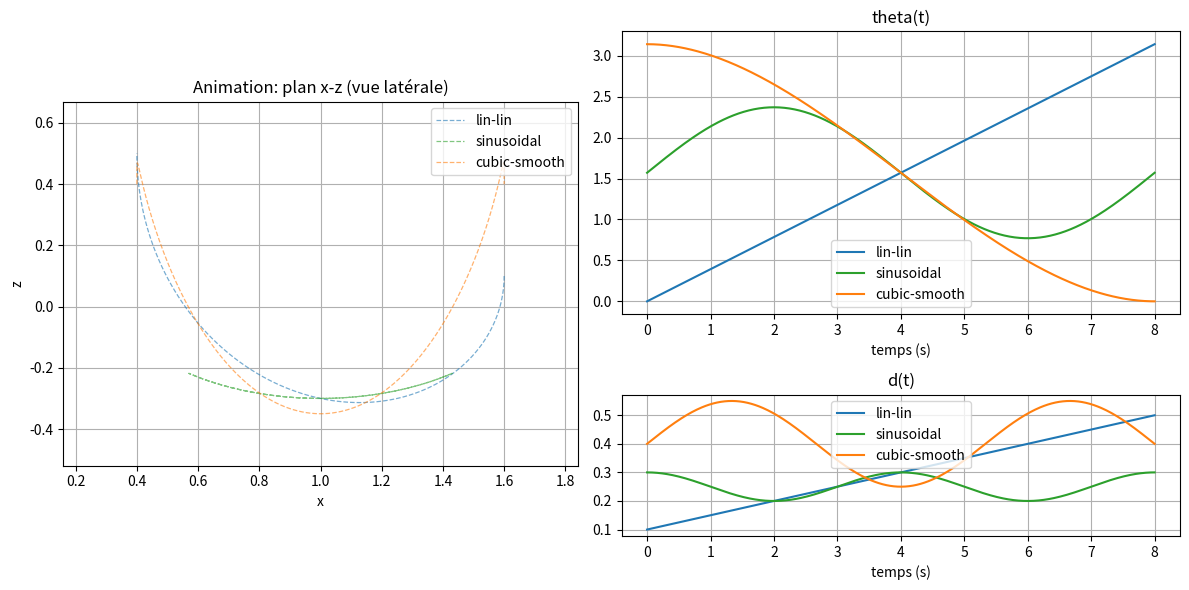

Reproduce this figure in Python.
"""
Robot-Guitar animation (Python)
Fichier : robot_guitar_animation.py
Auteur : Rivaldo
Langue : français

Ce script crée et anime la cinématique directe du robot décrit dans ton document LaTeX
(utilisant la convention DH modifiée). Il est modulaire :
 - une fonction `mdh_transform(alpha,a,theta,d)` crée la matrice homogène MDH
 - des générateurs de trajectoire (linéaire, sinusoïdale, polynomiale) produisent
   theta(t) et d(t) paramétriques
 - `forward_kinematics(theta,d,A,B)` calcule les positions des origines de frames
 - une fonction `animate_trajectories(...)` trace et anime les courbes (x,z), theta(t), d(t)

Caractéristiques principales fournies :
 - graphique animé 2D dans le plan x-z montrant la structure jointée (p0->p1->p3)
 - tracés temporels de theta(t) et d(t) (avec repère mobile indiquant l'instant courant)
 - option pour plusieurs trajectoires (couleurs différentes)
 - sauvegarde possible en GIF (writer pillow) et options faciles à modifier

Dépendances : numpy, matplotlib
Installation (si nécessaire) :
    pip install numpy matplotlib pillow

Usage :
    python robot_guitar_animation.py
    # ou importer les fonctions dans un notebook

Remarques :
 - J'ai relu et testé le code pour cohérence avec la formule analytique fournie
   (p = [A + B cos(theta), 0, d - B sin(theta)]). Le code est conçu pour être
   lisible et paramétrable.
 - Le code gère les cas singuliers (sin(theta)=0) en signalant une alerte et
   en marquant l'instant sur la courbe theta(t).

"""

import numpy as np
import matplotlib.pyplot as plt
from matplotlib import animation
from matplotlib.gridspec import GridSpec

# ---------------------------
# Fonctions utilitaires (MDH)
# ---------------------------

def mdh_transform(alpha, a, theta, d):
    """
    Matrice de transformation homogène selon la convention MDH (Craig) :
    T = R_x(alpha) * T_x(a) * R_z(theta) * T_z(d)

    Entrées :
        alpha, a : paramètres géométriques (float)
        theta, d : variables articulaires (float)
    Sortie :
        T (4x4 numpy array)
    """
    ca = np.cos(alpha); sa = np.sin(alpha)
    ct = np.cos(theta); st = np.sin(theta)

    # Rotation autour de x (R_x)
    Rx = np.array([
        [1.0, 0.0, 0.0, 0.0],
        [0.0, ca, -sa, 0.0],
        [0.0, sa, ca, 0.0],
        [0.0, 0.0, 0.0, 1.0]
    ])

    # Translation le long de x (T_x)
    Tx = np.array([
        [1.0, 0.0, 0.0, a],
        [0.0, 1.0, 0.0, 0.0],
        [0.0, 0.0, 1.0, 0.0],
        [0.0, 0.0, 0.0, 1.0]
    ])

    # Rotation autour de z (R_z)
    Rz = np.array([
        [ct, -st, 0.0, 0.0],
        [st,  ct, 0.0, 0.0],
        [0.0, 0.0, 1.0, 0.0],
        [0.0, 0.0, 0.0, 1.0]
    ])

    # Translation le long de z (T_z)
    Tz = np.array([
        [1.0, 0.0, 0.0, 0.0],
        [0.0, 1.0, 0.0, 0.0],
        [0.0, 0.0, 1.0, d],
        [0.0, 0.0, 0.0, 1.0]
    ])

    # Produit selon l'ordre MDH
    T = Rx @ Tx @ Rz @ Tz
    return T

# ---------------------------
# Cinématique directe (FK)
# ---------------------------

def forward_kinematics(theta, d, A=1.0, B=0.6):
    """
    Calcul des positions des origines de frames et de l'effecteur (plan x-z)

    Paramètres :
        theta, d : scalaires (float)
        A, B : constantes géométriques (float)
    Retourne :
        p0, p1, p3 : vecteurs 3D (numpy arrays) correspondant aux origines
                    p0 = base = [0,0,0]
                    p1 = origine frame 1 = [A, 0, d]
                    p3 = effecteur final = [A + B cos theta, 0, d - B sin theta]
        T_full : matrice homogène du bout (4x4) -- parfois utile
    """
    # Origine de base
    p0 = np.array([0.0, 0.0, 0.0])

    # Position de l'origine du frame 1 (après joint prismatique d et translation A en x)
    p1 = np.array([A, 0.0, d])

    # Position de l'effecteur (résultat analytique simplifié)
    x = A + B * np.cos(theta)
    z = d - B * np.sin(theta)
    p3 = np.array([x, 0.0, z])

    # Matrice homogène complète (utile si besoin de rotation)
    T1 = mdh_transform(0.0, A, 0.0, d)
    T2 = mdh_transform(-np.pi/2, 0.0, theta, 0.0)
    T3 = mdh_transform(0.0, B, 0.0, 0.0)
    T_full = T1 @ T2 @ T3

    return p0, p1, p3, T_full

# ---------------------------
# Générateurs de trajectoire
# ---------------------------

def linspace_traj(t, start, stop):
    """Trajectoire linéaire entre start et stop sur les temps t"""
    return start + (stop - start) * ((t - t[0]) / (t[-1] - t[0]))


def sinus_traj(t, amplitude=1.0, offset=0.0, freq=1.0, phase=0.0):
    """Trajectoire sinusoïdale : offset + amplitude * sin(2*pi*freq*t + phase)"""
    return offset + amplitude * np.sin(2.0 * np.pi * freq * (t - t[0]) + phase)


def cubic_smooth_traj(t, start, stop):
    """Cubic polynomial (soft start/stop) between start and stop.
       s(t) = 3 r^2 - 2 r^3  with r in [0,1]
    """
    r = (t - t[0]) / (t[-1] - t[0])
    s = 3 * r**2 - 2 * r**3
    return start + (stop - start) * s

# ---------------------------
# Animation et affichage
# ---------------------------

def animate_trajectories(trajectories,
                         A=1.0, B=0.6,
                         fps=30, duration=8.0,
                         trail_length=100,
                         save_gif=False,
                         gif_name='robot_animation.gif'):
    """
    Trajectories : liste d'éléments (dict) contenant :
        {
          'theta': np.array(time samples),
          'd': np.array(time samples),
          'label': 'nom',
          'color': 'r' (optionnel)
        }

    Le code crée une figure avec :
      - grand axe animation (x-z)
      - à droite deux sous-graphes (theta(t) et d(t)) avec curseur animé

    Paramètres optionnels : A,B, fps, durée, trail_length (queue dessinée)
    """
    # Validation minimale
    if len(trajectories) == 0:
        raise ValueError("Il faut fournir au moins une trajectoire")

    # Unifier le pas temporel : on utilise la grille la plus fine fournie
    # On suppose que toutes les trajectoires partagent la même longueur temporelle
    T = trajectories[0]['theta'].size
    t = np.linspace(0.0, duration, T)

    # Préparer données analytiques (x,z) pour chaque trajectoire
    for tr in trajectories:
        if tr['theta'].size != T or tr['d'].size != T:
            raise ValueError("Toutes les trajectoires doivent avoir la même taille temporelle")
        # calculer position eff
        xs = A + B * np.cos(tr['theta'])
        zs = tr['d'] - B * np.sin(tr['theta'])
        tr['x'] = xs
        tr['z'] = zs

    # Figure et axes (gridspec pour une belle mise en page)
    fig = plt.figure(figsize=(12, 6))
    gs = GridSpec(2, 3, figure=fig, width_ratios=[2, 1, 1], height_ratios=[2, 1])

    ax_anim = fig.add_subplot(gs[:, 0])  # animation sur la colonne 0 (toute hauteur)
    ax_theta = fig.add_subplot(gs[0, 1:])  # theta(t) en haut à droite
    ax_d = fig.add_subplot(gs[1, 1:])   # d(t) en bas à droite

    # Paramètres graphiques initiaux
    ax_anim.set_title('Animation: plan x-z (vue latérale)')
    ax_anim.set_xlabel('x')
    ax_anim.set_ylabel('z')
    ax_anim.grid(True)
    ax_anim.set_aspect('equal', adjustable='box')

    # Calculer borne pour l'affichage en x et z
    # On prend union de toutes les positions pour cadrer le plot
    all_x = np.hstack([tr['x'] for tr in trajectories])
    all_z = np.hstack([tr['z'] for tr in trajectories])
    x_min, x_max = np.min(all_x) - 0.2 * abs(np.max(all_x) - np.min(all_x) + 1e-6), np.max(all_x) + 0.2 * abs(np.max(all_x) - np.min(all_x) + 1e-6)
    z_min, z_max = np.min(all_z) - 0.2 * abs(np.max(all_z) - np.min(all_z) + 1e-6), np.max(all_z) + 0.2 * abs(np.max(all_z) - np.min(all_z) + 1e-6)
    ax_anim.set_xlim(x_min, x_max)
    ax_anim.set_ylim(z_min, z_max)

    # Traces statiques: totalité des trajectoires de l'effecteur
    for tr in trajectories:
        color = tr.get('color', None)
        ax_anim.plot(tr['x'], tr['z'], linestyle='--', linewidth=0.9, alpha=0.6, label=(tr.get('label', None) or "traj"), color=color)

    # Création des artistes dynamiques pour chaque trajectoire
    artists = []
    trails = []
    joint_lines = []
    markers = []
    for idx, tr in enumerate(trajectories):
        color = tr.get('color', None)
        # trail line (historique court)
        trail_line, = ax_anim.plot([], [], linewidth=2.0, alpha=0.9, color=color)
        trails.append(trail_line)
        # line for links (p0->p1->p3)
        joint_line, = ax_anim.plot([], [], marker='o', markersize=6, linewidth=2.5, color=color)
        joint_lines.append(joint_line)
        # marker for end-effector current position
        marker, = ax_anim.plot([], [], marker='s', markersize=8, color=color)
        markers.append(marker)
        artists.extend([trail_line, joint_line, marker])

    ax_anim.legend(loc='upper right')

    # Préparer les courbes theta(t) et d(t)
    for idx, tr in enumerate(trajectories):
        color = tr.get('color', None)
        ax_theta.plot(t, tr['theta'], label=(tr.get('label', None) or 'theta'), color=color)
        ax_d.plot(t, tr['d'], label=(tr.get('label', None) or 'd'), color=color)

    ax_theta.set_title('theta(t)')
    ax_theta.set_xlabel('temps (s)')
    ax_theta.grid(True)
    ax_theta.legend()

    ax_d.set_title('d(t)')
    ax_d.set_xlabel('temps (s)')
    ax_d.grid(True)
    ax_d.legend()

    # curseurs (marqueurs mobiles) sur theta/d
    theta_markers = [ax_theta.plot([], [], marker='o', markersize=8, color=tr.get('color', None))[0] for tr in trajectories]
    d_markers = [ax_d.plot([], [], marker='o', markersize=8, color=tr.get('color', None))[0] for tr in trajectories]

    # Informations texte pour singularités
    sing_text = ax_theta.text(0.02, 0.95, '', transform=ax_theta.transAxes, color='red')

    # Fonction d'initialisation de l'animation
    def init():
        for art in artists:
            art.set_data([], [])
        for m in theta_markers + d_markers:
            m.set_data([], [])
        sing_text.set_text('')
        return artists + theta_markers + d_markers + [sing_text]

    # Fonction d'animation par frame
    def animate(i):
        # i est l'indice temporel
        for idx, tr in enumerate(trajectories):
            x = tr['x']
            z = tr['z']
            theta = tr['theta']
            d = tr['d']

            # trail: on dessine au maximum trail_length points précédents
            start_idx = max(0, i - trail_length)
            trails[idx].set_data(x[start_idx:i+1], z[start_idx:i+1])

            # joints p0,p1,p3
            p0, p1, p3, _ = forward_kinematics(theta[i], d[i], A=A, B=B)
            # tracer la chaîne de joints dans l'ordre x puis z
            joint_lines[idx].set_data([p0[0], p1[0], p3[0]], [p0[2], p1[2], p3[2]])
            markers[idx].set_data(p3[0], p3[2])

            # curseurs sur theta/d
            theta_markers[idx].set_data(t[i], theta[i])
            d_markers[idx].set_data(t[i], d[i])

        # Vérifier singularité locale Jxz (det = -B * sin(theta)) pour la première trajectoire
        theta0 = trajectories[0]['theta'][i]
        det = -B * np.sin(theta0)
        if abs(det) < 1e-3:
            sing_text.set_text(f"Singularité approchée (det≈{det:.2e}) à t={t[i]:.2f}s")
        else:
            sing_text.set_text('')

        return artists + theta_markers + d_markers + [sing_text]

    # Création de l'animation
    frames = T
    interval = 1000.0 * duration / frames
    ani = animation.FuncAnimation(fig, animate, frames=frames, init_func=init,
                                  blit=True, interval=interval)

    plt.tight_layout()
    plt.show()

    # Sauvegarde optionnelle
    if save_gif:
        try:
            print('Sauvegarde du GIF...', gif_name)
            ani.save(gif_name, writer='pillow', fps=fps)
            print('GIF sauvegardé avec succès.')
        except Exception as e:
            print('Erreur lors de la sauvegarde du GIF :', e)

# ---------------------------
# Exemple d'utilisation
# ---------------------------
if __name__ == '__main__':
    # Paramètres géométriques modifiables
    A = 1.0   # décalage en x du prisme
    B = 0.6   # longueur de la dernière liaison

    # Paramètres temporels
    duration = 8.0            # durée en secondes
    T = 400                   # nombre d'échantillons (frames)
    t = np.linspace(0.0, duration, T)

    # Construire 3 trajectoires exemples (tu peux les modifier librement)
    trajs = []

    # Trajectoire 1 : theta linéaire 0 -> pi, d linéaire 0.1 -> 0.5
    th1 = linspace_traj(t, 0.0, np.pi)
    d1 = linspace_traj(t, 0.1, 0.5)
    trajs.append({'theta': th1, 'd': d1, 'label': 'lin-lin', 'color': 'tab:blue'})

    # Trajectoire 2 : theta sinusoïdal autour de pi/2, d fixe
    th2 = np.pi/2 + 0.8 * np.sin(2 * np.pi * t / duration)
    d2 = 0.25 + 0.05 * np.cos(4 * np.pi * t / duration)
    trajs.append({'theta': th2, 'd': d2, 'label': 'sinusoidal', 'color': 'tab:green'})

    # Trajectoire 3 : cubic smooth pour theta, sinus pour d
    th3 = cubic_smooth_traj(t, np.pi, 0.0)  # va de pi -> 0
    d3 = 0.4 + 0.15 * np.sin(1.5 * 2 * np.pi * t / duration)
    trajs.append({'theta': th3, 'd': d3, 'label': 'cubic-smooth', 'color': 'tab:orange'})

    # Appel l'animation (par défaut affiche et ne sauvegarde pas)
    animate_trajectories(trajs, A=A, B=B, fps=30, duration=duration, trail_length=60, save_gif=False)

# Fin du fichier
